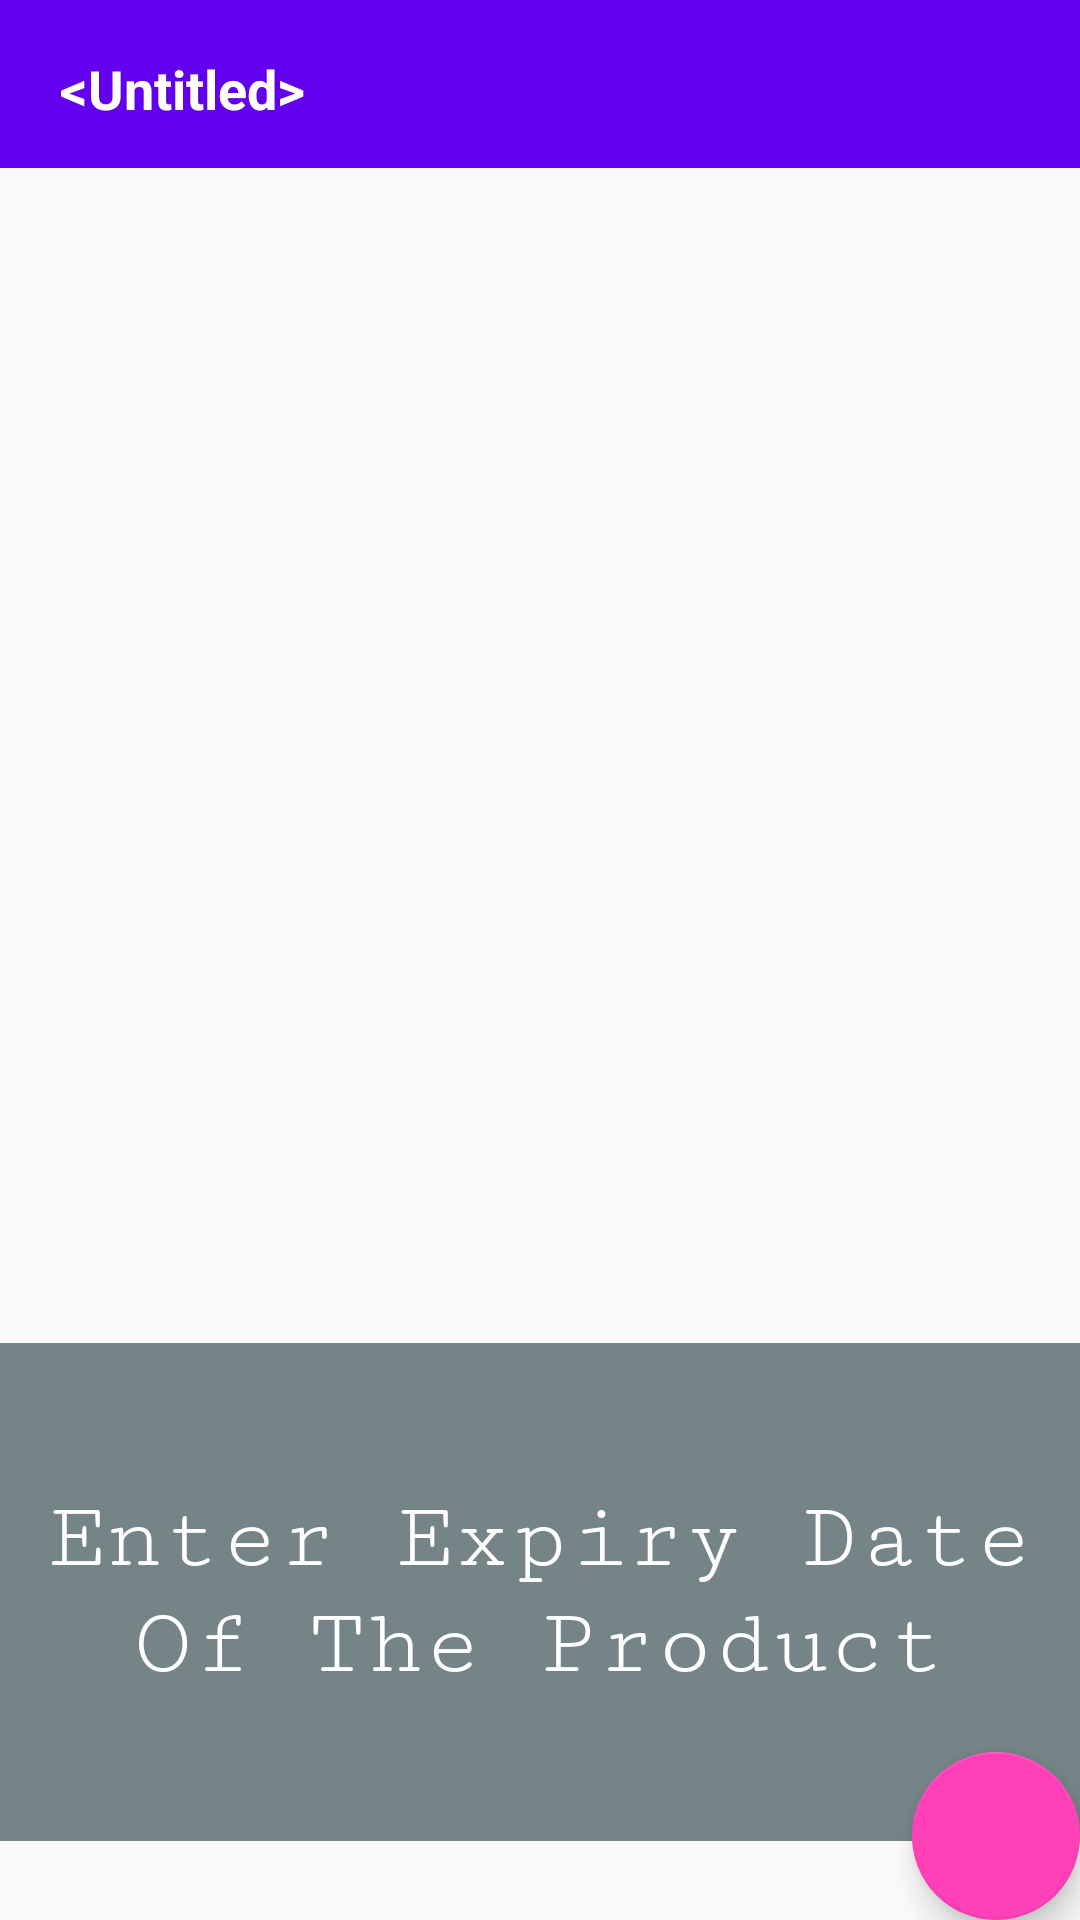

Layout XML and referenced resources for this Android screen:
<!-- AndroidManifest.xml: application theme AppTheme -->
<!-- res/layout/activity_editnote.xml -->
<?xml version="1.0" encoding="utf-8"?>
<androidx.constraintlayout.widget.ConstraintLayout xmlns:android="http://schemas.android.com/apk/res/android"
    xmlns:app="http://schemas.android.com/apk/res-auto"
    xmlns:tools="http://schemas.android.com/tools"
    android:layout_width="match_parent"
    android:layout_height="match_parent"
    tools:context=".noteactivity.EditNote">

    <androidx.appcompat.widget.Toolbar
        android:id="@+id/toolbar"
        android:layout_width="match_parent"
        android:layout_height="?attr/actionBarSize"
        android:background="?attr/colorPrimary"
        app:layout_constraintEnd_toEndOf="parent"
        app:layout_constraintStart_toStartOf="parent"
        app:layout_constraintTop_toTopOf="parent"
        app:popupTheme="@style/AppTheme.PopupOverlay">

        <EditText
            android:id="@+id/editNoteTitle"
            android:layout_width="match_parent"
            android:layout_height="wrap_content"
            android:backgroundTint="@android:color/transparent"
            android:ems="10"
            android:inputType="textPersonName"
            android:text="@android:string/untitled"
            android:textColor="#fff"
            android:textColorHint="#FFFFFF"
            android:textStyle="bold" />
    </androidx.appcompat.widget.Toolbar>

    <EditText
        android:id="@+id/editNoteContent"
        android:layout_width="412dp"
        android:layout_height="365dp"
        android:backgroundTint="@android:color/transparent"
        android:ems="10"
        android:gravity="start|top"
        android:inputType="textMultiLine"
        app:layout_constraintBottom_toBottomOf="parent"
        app:layout_constraintEnd_toEndOf="parent"
        app:layout_constraintHorizontal_bias="0.0"
        app:layout_constraintStart_toStartOf="parent"
        app:layout_constraintTop_toBottomOf="@+id/toolbar"
        app:layout_constraintVertical_bias="0.0" />


    <EditText
        android:id="@+id/expdate"
        android:layout_width="match_parent"
        android:layout_height="166dp"
        app:layout_constraintBottom_toBottomOf="parent"
        app:layout_constraintTop_toBottomOf="@+id/editNoteContent"
        tools:layout_editor_absoluteX="16dp"
        android:background="@color/grey"
        android:textSize="32sp"
        android:textColor="@color/white"
        android:gravity="center"
        android:hint="Enter Expiry Date Of The Product"
        android:textColorHint="@color/white"
        android:fontFamily="serif-monospace"/>

    <com.google.android.material.floatingactionbutton.FloatingActionButton
        android:id="@+id/saveEditedNote"
        android:layout_width="wrap_content"
        android:layout_height="wrap_content"
        android:layout_gravity="bottom|end"
        android:layout_margin="@dimen/fab_margin"
        app:backgroundTint="@color/colorPrimaryDark"
        app:layout_constraintBottom_toBottomOf="parent"
        app:layout_constraintEnd_toEndOf="parent"
        app:maxImageSize="30dp"
        app:srcCompat="@drawable/ic_baseline_save_24" />

    

</androidx.constraintlayout.widget.ConstraintLayout>



    
<!-- resources referenced by this layout -->
<resources>
  <color name="colorPrimaryDark">#ff40b7</color>
  <color name="grey"> #758487 </color>
  <color name="white">#ffffff</color>
  <style name="AppTheme.PopupOverlay" parent="ThemeOverlay.AppCompat.Light" />
  <style name="AppTheme" parent="Theme.AppCompat.Light.DarkActionBar">
          
          <item name="colorPrimary">@color/colorPrimary</item>
          <item name="colorPrimaryDark">@color/colorPrimaryDark</item>
          <item name="colorAccent">@color/colorAccent</item>
      </style>
  <color name="colorPrimary">#6200EE</color>
  <color name="colorAccent">#03DAC5</color>
</resources>
